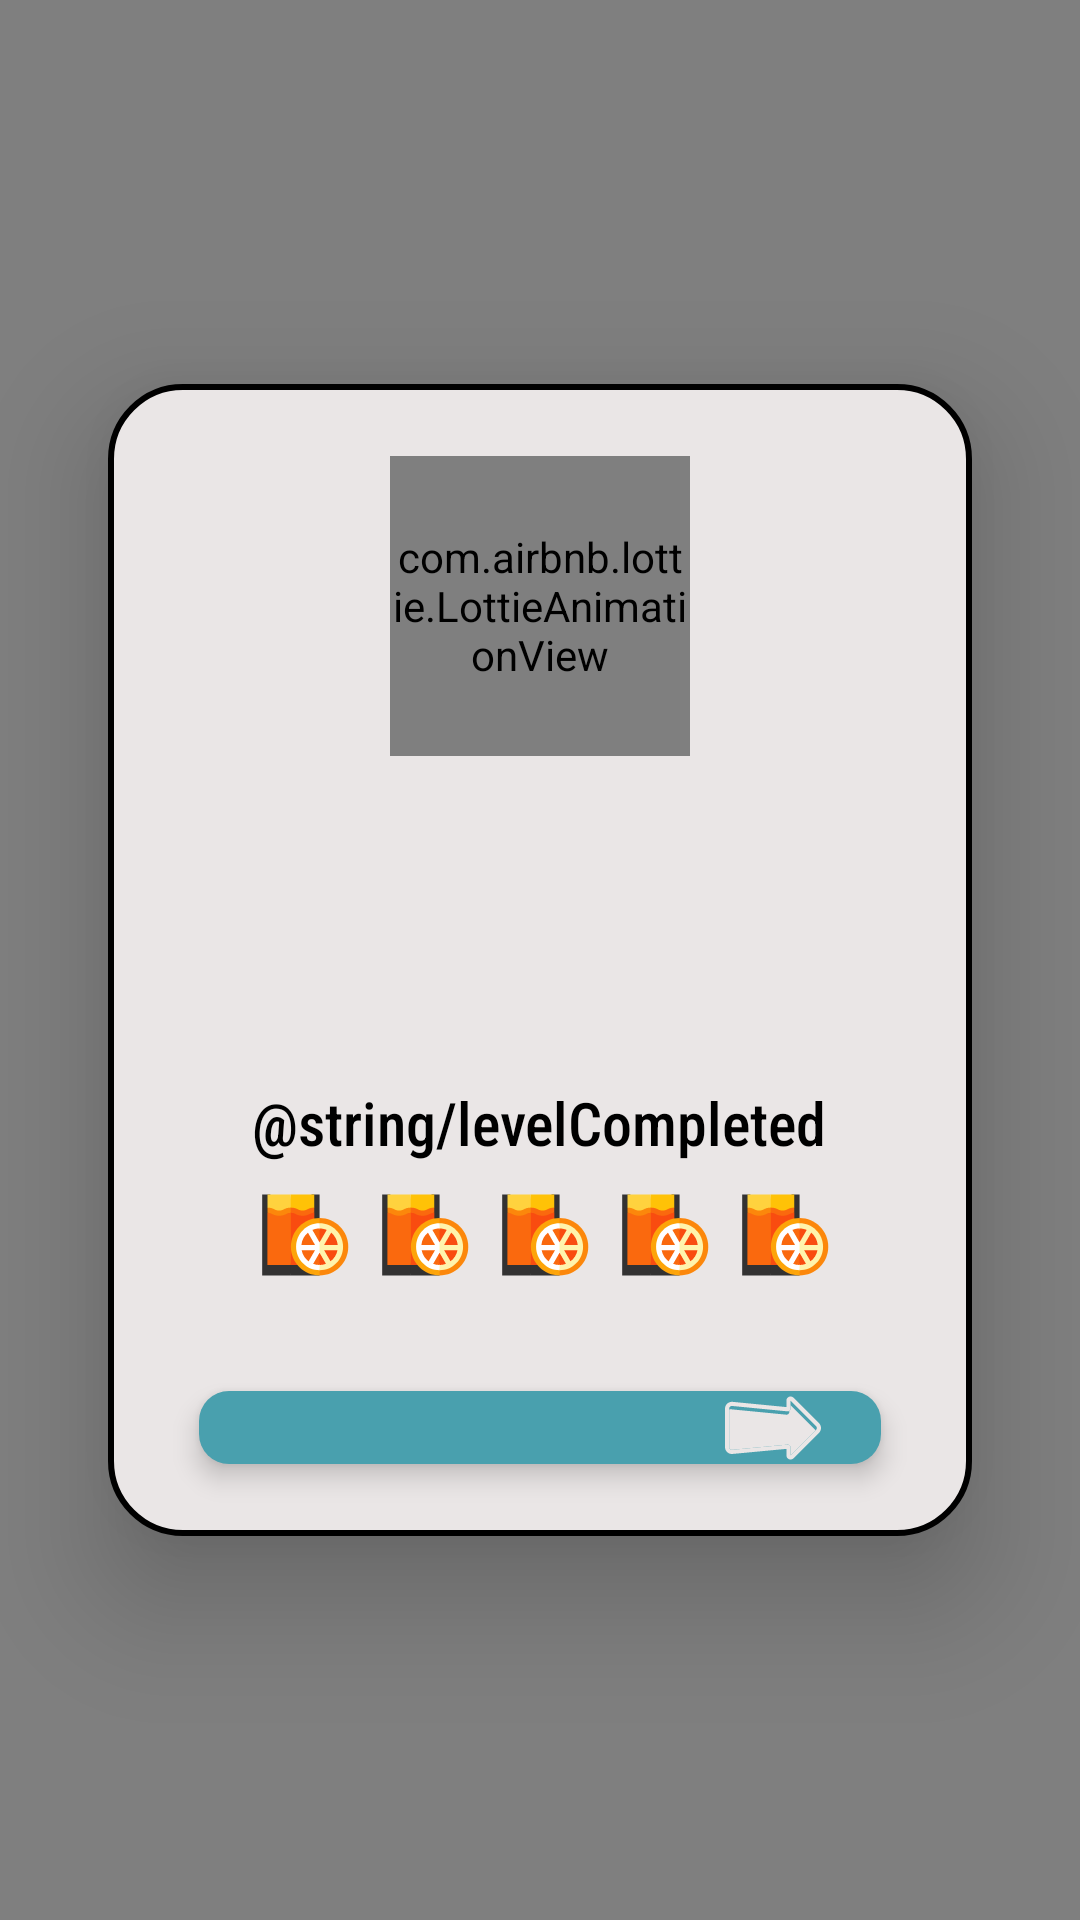

Produce the Android XML layout that renders to this screen, including the resource entries it uses.
<!-- AndroidManifest.xml: application theme Theme.FlashJuice -->
<!-- res/layout/include_result_good.xml -->
<?xml version="1.0" encoding="utf-8"?>
<androidx.constraintlayout.widget.ConstraintLayout xmlns:android="http://schemas.android.com/apk/res/android"
    xmlns:ads="http://schemas.android.com/apk/res-auto"
    xmlns:app="http://schemas.android.com/apk/res-auto"
    android:layout_width="match_parent"
    android:layout_height="match_parent"
    android:background="@color/white"
    android:clickable="true"
    android:clipChildren="false"
    android:clipToPadding="false"
    android:focusable="true">

    <androidx.constraintlayout.widget.Guideline
        android:id="@+id/gl_left"
        android:layout_width="match_parent"
        android:layout_height="wrap_content"
        android:orientation="vertical"
        ads:layout_constraintGuide_percent="0.1" />

    <androidx.constraintlayout.widget.Guideline
        android:id="@+id/gl_right"
        android:layout_width="match_parent"
        android:layout_height="wrap_content"
        android:orientation="vertical"
        ads:layout_constraintGuide_percent="0.9" />

    <androidx.constraintlayout.widget.Guideline
        android:id="@+id/gl_top"
        android:layout_width="match_parent"
        android:layout_height="wrap_content"
        android:orientation="horizontal"
        ads:layout_constraintGuide_percent="0.2" />

    <androidx.constraintlayout.widget.Guideline
        android:id="@+id/gl_bottom"
        android:layout_width="match_parent"
        android:layout_height="wrap_content"
        android:orientation="horizontal"
        ads:layout_constraintGuide_percent="0.8" />

    <include
        layout="@layout/include_background"
        android:layout_width="0dp"
        android:layout_height="0dp"
        ads:layout_constraintBottom_toBottomOf="parent"
        ads:layout_constraintLeft_toLeftOf="parent"
        ads:layout_constraintRight_toRightOf="parent"
        ads:layout_constraintTop_toTopOf="parent" />

    <LinearLayout
        android:id="@+id/ll_main"
        android:layout_width="0dp"
        android:layout_height="0dp"
        android:background="@drawable/bg_linear_main"
        android:clipChildren="false"
        android:clipToPadding="false"
        android:elevation="24dp"
        android:gravity="center"
        android:orientation="vertical"
        android:padding="24dp"
        ads:layout_constraintBottom_toBottomOf="@id/gl_bottom"
        ads:layout_constraintLeft_toLeftOf="@id/gl_left"
        ads:layout_constraintRight_toRightOf="@id/gl_right"
        ads:layout_constraintTop_toTopOf="@id/gl_top">

        <com.airbnb.lottie.LottieAnimationView
            android:id="@+id/lottieGoodResult"
            android:layout_width="100dp"
            android:layout_height="100dp"
            android:layout_marginBottom="24dp"
            app:lottie_rawRes="@raw/good_result" />

        <TextView
            android:id="@+id/goodResultText"
            android:layout_width="wrap_content"
            android:layout_height="wrap_content"
            android:layout_marginBottom="26dp"
            android:fontFamily="@font/result"
            android:gravity="center"
            android:textAllCaps="true"
            android:textColor="@color/green"
            android:textSize="44sp" />

        <TextView
            android:id="@+id/goodResultLevelText"
            android:layout_width="wrap_content"
            android:layout_height="wrap_content"
            android:layout_marginBottom="4dp"
            android:fontFamily="sans-serif-condensed-medium"
            android:text="@string/levelCompleted"
            android:textColor="@color/black"
            android:textSize="20sp" />

        <include
            layout="@layout/include_five_juices"
            android:layout_width="wrap_content"
            android:layout_height="wrap_content"
            android:layout_marginBottom="32dp" />

        <TextView
            android:id="@+id/nextLevel"
            android:layout_width="wrap_content"
            android:layout_height="wrap_content"
            android:background="@drawable/bg_next_level"
            android:clipChildren="false"
            android:clipToPadding="false"
            android:drawablePadding="12dp"
            android:elevation="5dp"
            android:fontFamily="sans-serif-condensed"
            android:gravity="center"
            android:paddingHorizontal="20dp"
            android:paddingVertical="15dp"
            android:text="@string/nextLevel"
            android:textColor="@color/white"
            android:textSize="20sp"
            ads:drawableEndCompat="@drawable/ic_next" />

    </LinearLayout>

</androidx.constraintlayout.widget.ConstraintLayout>
<!-- res/layout/include_background.xml (included above) -->
<?xml version="1.0" encoding="utf-8"?>
<androidx.constraintlayout.widget.ConstraintLayout xmlns:android="http://schemas.android.com/apk/res/android"
    xmlns:ads="http://schemas.android.com/apk/res-auto"
    android:layout_width="match_parent"
    android:layout_height="match_parent">

    <ImageView
        android:layout_width="match_parent"
        android:layout_height="match_parent"
        android:background="#56000000"
        android:contentDescription="@string/content_description"
        ads:layout_constraintLeft_toLeftOf="parent"
        ads:layout_constraintTop_toTopOf="parent" />

    <pl.droidsonroids.gif.GifImageView
        android:layout_width="0dp"
        android:layout_height="0dp"
        android:src="@drawable/raintres"
        ads:layout_constraintBottom_toBottomOf="parent"
        ads:layout_constraintLeft_toLeftOf="parent"
        ads:layout_constraintRight_toRightOf="parent"
        ads:layout_constraintTop_toTopOf="parent" />

</androidx.constraintlayout.widget.ConstraintLayout>
<!-- res/layout/include_five_juices.xml (included above) -->
<?xml version="1.0" encoding="utf-8"?>
<LinearLayout xmlns:android="http://schemas.android.com/apk/res/android"
    xmlns:tools="http://schemas.android.com/tools"
    android:layout_width="wrap_content"
    android:layout_height="wrap_content"
    android:orientation="horizontal">

    <ImageView
        android:layout_width="40dp"
        android:layout_height="40dp"
        android:contentDescription="@string/content_description"
        tools:src="@drawable/ic_juice" />

    <ImageView
        android:layout_width="40dp"
        android:layout_height="40dp"
        android:contentDescription="@string/content_description"
        tools:src="@drawable/ic_juice" />

    <ImageView
        android:layout_width="40dp"
        android:layout_height="40dp"
        android:contentDescription="@string/content_description"
        tools:src="@drawable/ic_juice" />

    <ImageView
        android:layout_width="40dp"
        android:layout_height="40dp"
        android:contentDescription="@string/content_description"
        tools:src="@drawable/ic_juice" />

    <ImageView
        android:layout_width="40dp"
        android:layout_height="40dp"
        android:contentDescription="@string/content_description"
        tools:src="@drawable/ic_juice" />

</LinearLayout>
<!-- resources referenced by this layout -->
<resources>
  <color name="black">#FF000000</color>
  <color name="green">#75ED96</color>
  <color name="white">#FFFFFFFF</color>
  <!-- drawable bg_linear_main (drawable) -->
  <?xml version="1.0" encoding="utf-8"?>
  <shape xmlns:android="http://schemas.android.com/apk/res/android">
      <solid android:color="#EAE6E6" />
      <corners android:radius="24dp" />
      <stroke
          android:width="2dp"
          android:color="@color/black" />
  </shape>
  <!-- drawable bg_next_level (drawable) -->
  <?xml version="1.0" encoding="utf-8"?>
  <shape xmlns:android="http://schemas.android.com/apk/res/android">
      <solid android:color="#49A0AE"/>
      <corners android:radius="10dp"/>
  </shape>
  <!-- drawable ic_juice: vector/xml drawable (drawable, 4090 chars, omitted) -->
  <!-- drawable ic_next (drawable) -->
  <vector xmlns:android="http://schemas.android.com/apk/res/android"
      android:width="32dp"
      android:height="32dp"
      android:viewportWidth="463.36"
      android:viewportHeight="463.36">
      <path
          android:fillColor="#EAE6E6"
          android:pathData="M306.22,164.01c-2.77,2.51 -6.47,3.73 -10.18,3.37L28.53,141.32c-3.02,-0.29 -6.02,0.47 -8.53,2.12v180.42c0,3.73 1.57,7.28 4.33,9.79c2.45,2.23 5.63,3.45 8.91,3.45c0.41,0 0.83,-0.02 1.24,-0.06l267.6,-25.2c0.41,-0.04 0.83,-0.06 1.24,-0.06c3.28,0 6.47,1.22 8.91,3.45c2.76,2.51 4.33,6.07 4.33,9.79v38.92l120.2,-120.2c-0.62,-1.99 -1.71,-3.87 -3.28,-5.45L316.57,121.4v16.8c0,3.74 -1.58,7.3 -4.34,9.81c-0.52,0.47 -1.08,0.89 -1.66,1.26v4.93C310.57,157.93 308.99,161.5 306.22,164.01z" />
      <path
          android:fillColor="#EAE6E6"
          android:pathData="M316.57,99.4l122.91,122.91c5.17,5.17 5.17,13.56 0,18.73L316.57,363.96v-38.92c0,-3.73 -1.57,-7.28 -4.33,-9.79c-2.45,-2.23 -5.63,-3.45 -8.91,-3.45c-0.41,0 -0.83,0.02 -1.24,0.06L34.49,337.05c-0.41,0.04 -0.83,0.06 -1.24,0.06c-3.28,0 -6.47,-1.22 -8.91,-3.45c-2.76,-2.51 -4.33,-6.07 -4.33,-9.79V138.51c0,-3.74 1.58,-7.3 4.34,-9.81c2.45,-2.22 5.62,-3.44 8.9,-3.44c0.43,0 0.86,0.02 1.28,0.06l267.51,26.06c0.43,0.04 0.86,0.06 1.28,0.06c3.27,0 6.45,-1.22 8.9,-3.44c2.77,-2.51 4.34,-6.07 4.34,-9.81V99.4M316.56,79.4c-2.58,0 -5.18,0.5 -7.65,1.52c-7.47,3.1 -12.35,10.39 -12.35,18.48v31.35L36.47,105.42c-1.07,-0.1 -2.15,-0.16 -3.22,-0.16c-8.28,0 -16.21,3.06 -22.34,8.62C3.97,120.17 0,129.15 0,138.51v185.36c0,9.34 3.96,18.3 10.87,24.58c6.14,5.58 14.08,8.66 22.38,8.66c1.04,0 2.09,-0.05 3.12,-0.15l260.21,-24.5v31.5c0,8.09 4.87,15.38 12.35,18.48c2.47,1.02 5.07,1.52 7.65,1.52c5.2,0 10.32,-2.03 14.15,-5.86l122.91,-122.91c6.28,-6.28 9.74,-14.63 9.74,-23.51s-3.46,-17.23 -9.74,-23.51L330.71,85.26C326.89,81.43 321.77,79.4 316.56,79.4L316.56,79.4z" />
  </vector>
  <string name="content_description">contentDescription</string>
  <style name="Theme.FlashJuice" parent="Theme.MaterialComponents.DayNight.NoActionBar">
          
          <item name="colorPrimary">@color/purple_500</item>
          <item name="colorPrimaryVariant">@color/purple_700</item>
          <item name="colorOnPrimary">@color/white</item>
          
          <item name="colorSecondary">@color/black</item>
          <item name="colorSecondaryVariant">@color/teal_700</item>
          <item name="colorOnSecondary">@color/black</item>
          
          <item name="android:statusBarColor" tools:targetApi="l">?attr/colorPrimaryVariant</item>
          
      </style>
  <color name="purple_500">#FF6200EE</color>
  <color name="purple_700">#FF3700B3</color>
  <color name="teal_700">#FF018786</color>
</resources>
